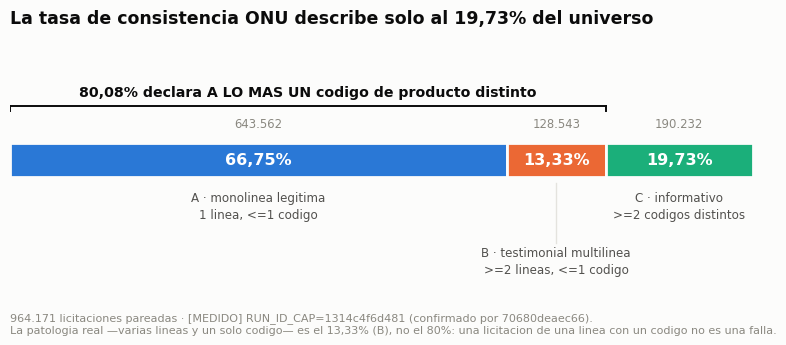
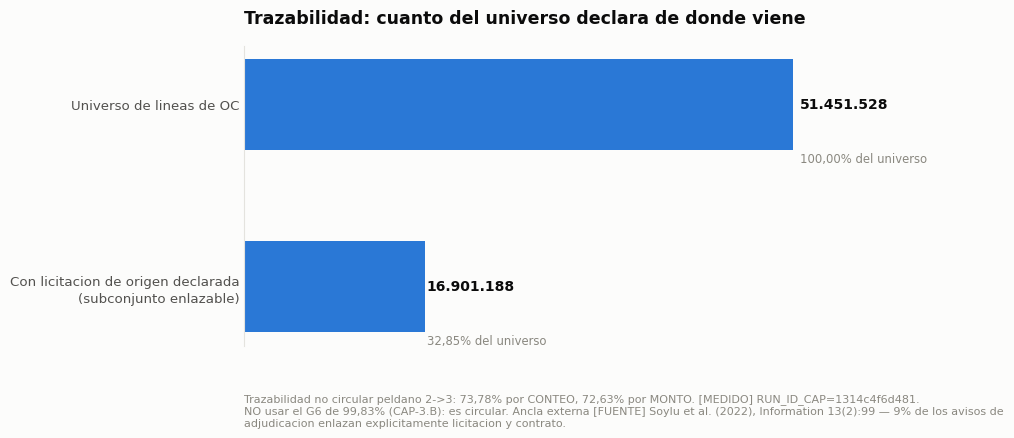
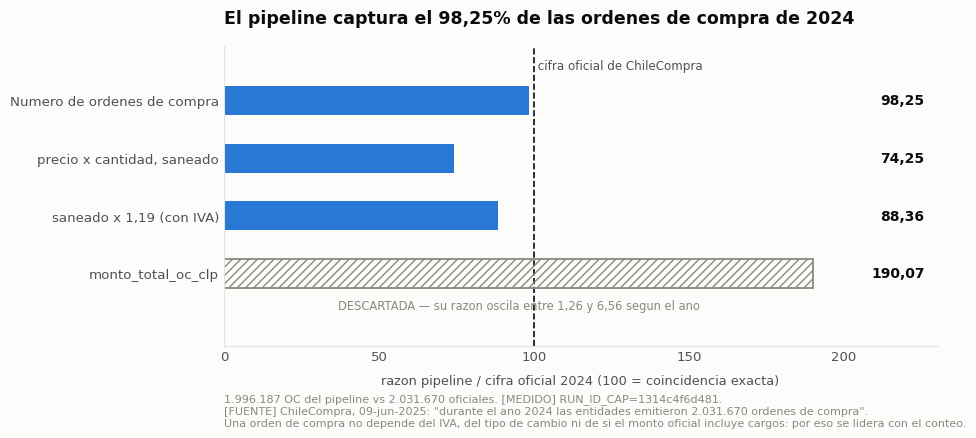
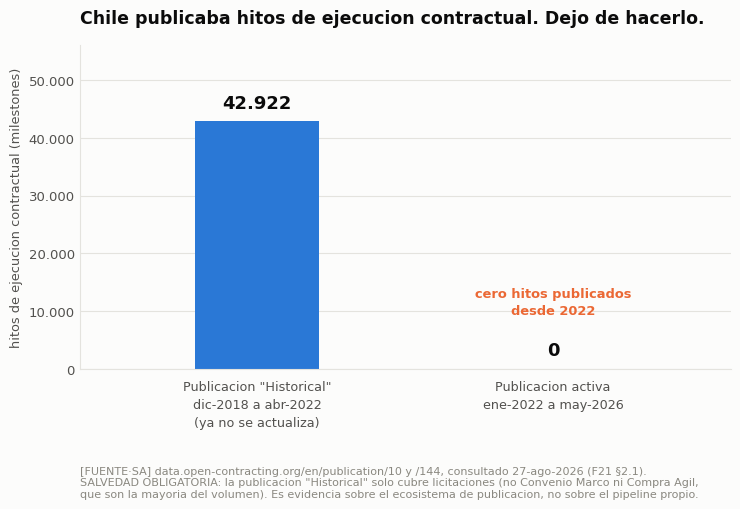
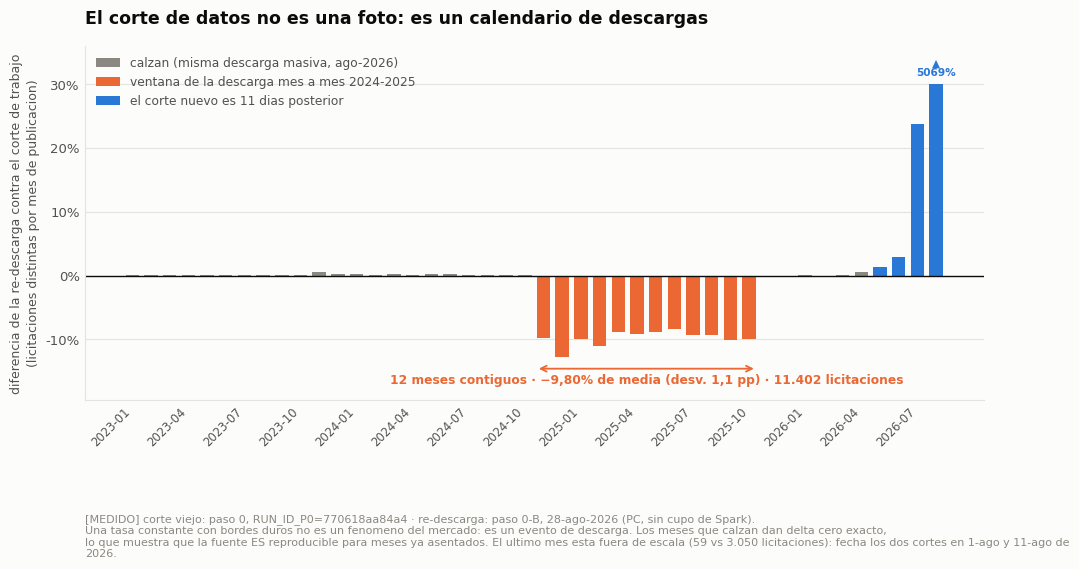
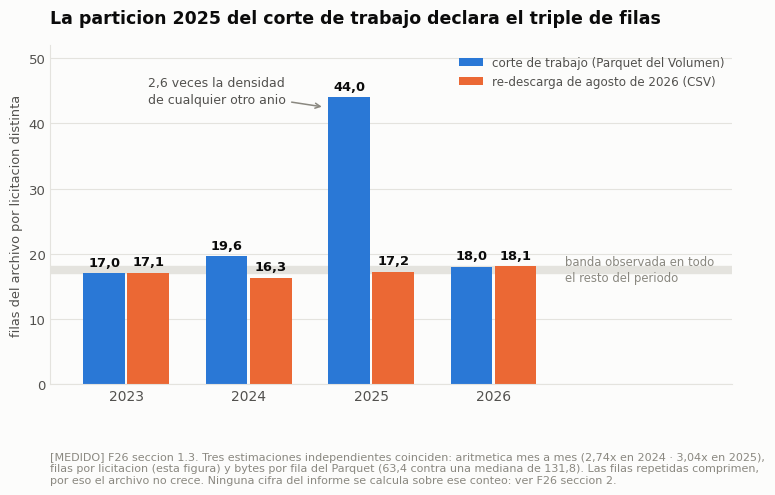

Reproduce these figures in Python, in order.
# -*- coding: utf-8 -*-
"""
graficos_capstone.py — Capstone Big Data · Mercado Publico 2017-2026
====================================================================
FIGURAS DEL INFORME, DEL DASHBOARD Y DE LA DEFENSA.

CORRE FUERA DE DATABRICKS. Cero cupo de Spark. Se alimenta de (a) las cifras
congeladas, escritas aqui con su RUN_ID de procedencia, y (b) los CSV que ya
exporta CAP-6 y los que escribe `auditoria_vintage.py`.

    pip install matplotlib
    python graficos_capstone.py --csv ./csv --salida ./figuras

Cada figura se salta sola, con un mensaje claro, si le falta su CSV. Ninguna
figura inventa un dato: si no esta, no se dibuja.

--------------------------------------------------------------------
POR QUE FUERA DEL NOTEBOOK
--------------------------------------------------------------------
El cupo de Databricks Free Edition corta corridas a media celda (§1.18: una
corrida por dia). Un grafico no puede costar una accion de Spark. CAP-6 ya deja
las tablas citadas en CSV sin computo extra; los graficos se hacen desde ahi, se
versionan en el repositorio y se regeneran gratis cuantas veces haga falta.

--------------------------------------------------------------------
DISCIPLINA DE PROCEDENCIA
--------------------------------------------------------------------
Toda cifra escrita a mano en este archivo lleva al lado el RUN_ID que la
produjo. Si una cifra cambia en el informe, se cambia AQUI y se regenera; no se
edita la imagen. Las cifras sin RUN_ID son de fuente externa y llevan su URL.
"""

import argparse
import csv
import os
import sys

import matplotlib
matplotlib.use("Agg")
import matplotlib.pyplot as plt
from matplotlib.ticker import FuncFormatter

# =====================================================================
# PALETA — validada para daltonismo, orden fijo, nunca ciclada
# =====================================================================
# Slots 1-3 de la paleta categorica de referencia. Se usan en ORDEN FIJO: el
# color sigue a la entidad, no a su posicion en el ranking. Ninguna figura de
# aqui pasa de 3 series, que es el limite validado para pares no adyacentes.
AZUL     = "#2a78d6"   # slot 1
NARANJA  = "#eb6834"   # slot 2
AQUA     = "#1baf7a"   # slot 3
TINTA    = "#0b0b0b"
TINTA_2  = "#52514e"
TINTA_3  = "#8a8880"
SUPERF   = "#fcfcfb"
REJILLA  = "#e4e3de"

plt.rcParams.update({
    "figure.facecolor": SUPERF,
    "axes.facecolor": SUPERF,
    "savefig.facecolor": SUPERF,
    "font.family": "DejaVu Sans",
    "font.size": 10.5,
    "axes.edgecolor": REJILLA,
    "axes.labelcolor": TINTA_2,
    "text.color": TINTA,
    "xtick.color": TINTA_2,
    "ytick.color": TINTA_2,
    "xtick.labelsize": 9.5,
    "ytick.labelsize": 9.5,
    "axes.titlesize": 12.5,
    "axes.titleweight": "bold",
    "axes.grid": False,
    "figure.dpi": 130,
})


def cl_pct(v, dec=2):
    """Porcentaje en formato chileno: coma decimal."""
    return ("%.*f%%" % (dec, v)).replace(".", ",")


def cl_num(v, dec=0):
    """Numero en formato chileno: punto de miles, coma decimal."""
    s = "{:,.{d}f}".format(v, d=dec)
    return s.replace(",", "\x00").replace(".", ",").replace("\x00", ".")


def _limpiar(ax, ejes=("top", "right")):
    for e in ejes:
        ax.spines[e].set_visible(False)
    for e in ("left", "bottom"):
        ax.spines[e].set_color(REJILLA)
    ax.tick_params(length=0)


def _pie(ax, texto, dy=-0.16):
    ax.annotate(texto, xy=(0, 0), xytext=(0, dy), xycoords="axes fraction",
                textcoords="axes fraction", fontsize=8, color=TINTA_3,
                va="top", ha="left", wrap=True)


def _guardar(fig, salida, nombre):
    os.makedirs(salida, exist_ok=True)
    for ext in ("png", "pdf"):
        ruta = os.path.join(salida, "%s.%s" % (nombre, ext))
        fig.savefig(ruta, bbox_inches="tight", pad_inches=0.28)
    plt.close(fig)
    print("   [OK] %s.png / .pdf" % nombre)


def _leer_csv(carpeta, nombre):
    """Devuelve lista de dicts, o None si el archivo no esta."""
    if not carpeta:
        return None
    ruta = os.path.join(carpeta, nombre)
    if not os.path.exists(ruta):
        return None
    for enc in ("utf-8-sig", "cp1252", "latin-1"):
        try:
            with open(ruta, newline="", encoding=enc) as fh:
                muestra = fh.readline()
                fh.seek(0)
                sep = ";" if muestra.count(";") >= muestra.count(",") else ","
                return list(csv.DictReader(fh, delimiter=sep))
        except UnicodeDecodeError:
            continue
    return None


def _num(s):
    if s is None:
        return None
    s = str(s).strip().replace(".", "").replace(",", ".") if "," in str(s) else str(s).strip()
    try:
        return float(s)
    except ValueError:
        return None


def _saltar(nombre, motivo):
    print("   [salta] %s — %s" % (nombre, motivo))


# =====================================================================
# FIGURA 1 · Composicion del universo de la Pregunta 1
# =====================================================================
def fig1_universo_p1(salida):
    """El titular de la Pregunta 1 es la EXCLUSION, no la tasa. El grafico
    tiene que mostrar la exclusion. [MEDIDO] RUN_ID_CAP=1314c4f6d481,
    confirmado por 70680deaec66."""
    A, B, C = 66.75, 13.33, 19.73          # % del universo de 964.171 licitaciones
    nA, nB, nC = 643562, 128543, 190232

    fig, ax = plt.subplots(figsize=(9.6, 3.1))
    izq = 0.0
    piezas = [
        ("A · monolinea legitima\n1 linea, <=1 codigo", A, nA, AZUL),
        ("B · testimonial multilinea\n>=2 lineas, <=1 codigo", B, nB, NARANJA),
        ("C · informativo\n>=2 codigos distintos", C, nC, AQUA),
    ]
    # Las etiquetas de B y C se escalonan en dos filas: los segmentos son
    # angostos y en una sola fila el texto se pisa.
    filas_y = [-0.42, -1.16, -0.42]
    for i, (etiqueta, pct, n, color) in enumerate(piezas):
        ax.barh([0], [pct], left=[izq], height=0.46, color=color,
                edgecolor=SUPERF, linewidth=2.0)   # 2px de aire entre segmentos
        centro = izq + pct / 2.0
        ax.text(centro, 0, cl_pct(pct), ha="center", va="center",
                color="white", fontsize=11.5, fontweight="bold")
        y_et = filas_y[i]
        if y_et < -0.9:      # fila baja: se dibuja una guia hasta la barra
            ax.plot([centro, centro], [-0.30, y_et + 0.05], color=REJILLA, lw=1.0)
        ax.text(centro, y_et, etiqueta, ha="center", va="top",
                color=TINTA_2, fontsize=8.6, linespacing=1.35)
        ax.text(centro, 0.40, cl_num(n), ha="center", va="bottom",
                color=TINTA_3, fontsize=8.4)
        izq += pct

    # llave que marca el hallazgo: A+B = 80,08%
    ax.plot([0, A + B], [0.72, 0.72], color=TINTA, lw=1.4)
    ax.plot([0, 0], [0.66, 0.72], color=TINTA, lw=1.4)
    ax.plot([A + B, A + B], [0.66, 0.72], color=TINTA, lw=1.4)
    ax.text((A + B) / 2.0, 0.82,
            "80,08% declara A LO MAS UN codigo de producto distinto",
            ha="center", va="bottom", fontsize=10.2, fontweight="bold", color=TINTA)

    ax.set_xlim(0, 100)
    ax.set_ylim(-1.85, 1.35)
    ax.axis("off")
    ax.set_title("La tasa de consistencia ONU describe solo al 19,73% del universo",
                 loc="left", pad=26)
    _pie(ax, dy=-0.06, texto="964.171 licitaciones pareadas · [MEDIDO] RUN_ID_CAP=1314c4f6d481 "
             "(confirmado por 70680deaec66).\nLa patologia real —varias lineas y un "
             "solo codigo— es el 13,33% (B), no el 80%: una licitacion de una linea "
             "con un codigo no es una falla.")
    _guardar(fig, salida, "fig1_universo_pregunta1")


# =====================================================================
# FIGURA 2 · Embudo de trazabilidad
# =====================================================================
def fig2_embudo(salida, csv_dir):
    """Una serie -> un solo tono, sin leyenda (el titulo la nombra)."""
    filas = _leer_csv(csv_dir, "cap9_cascada.csv")
    if filas:
        etiquetas = [f.get("peldano") or f.get("etapa") or "" for f in filas]
        valores = [_num(f.get("n") or f.get("lineas")) for f in filas]
        etiquetas = [e for e, v in zip(etiquetas, valores) if v]
        valores = [v for v in valores if v]
    else:
        # Fallback con las cifras congeladas documentadas.
        etiquetas = ["Universo de lineas de OC",
                     "Con licitacion de origen declarada\n(subconjunto enlazable)"]
        valores = [51451528.0, 16901188.0]
        print("   [aviso] fig2 usa solo los dos peldanos documentados: no se")
        print("           encontro 'cap9_cascada.csv' con la cascada completa.")

    fig, ax = plt.subplots(figsize=(9.2, 0.95 * len(valores) + 2.0))
    y = list(range(len(valores)))[::-1]
    ax.barh(y, valores, height=0.5, color=AZUL)
    for yy, v, et in zip(y, valores, etiquetas):
        ax.text(v * 1.012, yy, cl_num(v),
                va="center", ha="left", fontsize=10, color=TINTA, fontweight="bold")
        pct = 100.0 * v / valores[0]
        ax.text(v * 1.012, yy - 0.30, "%s del universo" % cl_pct(pct),
                va="center", ha="left", fontsize=8.4, color=TINTA_3)
    ax.set_yticks(y)
    ax.set_yticklabels(etiquetas, fontsize=9.6, color=TINTA_2, linespacing=1.4)
    ax.set_xlim(0, max(valores) * 1.30)
    ax.set_xticks([])
    _limpiar(ax, ("top", "right", "bottom"))
    ax.set_title("Trazabilidad: cuanto del universo declara de donde viene",
                 loc="left", pad=16)
    _pie(ax, "Trazabilidad no circular peldano 2->3: 73,78% por CONTEO, 72,63% por "
             "MONTO. [MEDIDO] RUN_ID_CAP=1314c4f6d481.\nNO usar el G6 de 99,83% "
             "(CAP-3.B): es circular. Ancla externa [FUENTE] Soylu et al. (2022), "
             "Information 13(2):99 — 9% de los avisos de adjudicacion enlazan "
             "explicitamente licitacion y contrato.")
    _guardar(fig, salida, "fig2_embudo_trazabilidad")


# =====================================================================
# FIGURA 3 · Reconciliacion externa 2024
# =====================================================================
def fig3_reconciliacion(salida):
    """Por que se lidera con el conteo y no con los montos. Una sola serie:
    la razon contra la cifra oficial. La linea de 1,00 es la referencia."""
    varas = [
        ("Numero de ordenes de compra", 0.9825, False),
        ("precio x cantidad, saneado", 0.7425, False),
        ("saneado x 1,19 (con IVA)", 0.8836, False),
        ("monto_total_oc_clp", 1.9007, True),      # descartada
    ]
    fig, ax = plt.subplots(figsize=(9.2, 3.9))
    y = list(range(len(varas)))[::-1]
    for yy, (et, v, descartada) in zip(y, varas):
        if descartada:
            ax.barh([yy], [v], height=0.5, color="none", edgecolor=TINTA_3,
                    linewidth=1.3, hatch="////")
        else:
            ax.barh([yy], [v], height=0.5, color=AZUL)
        # columna fija de valores a la derecha: pegados a la barra chocarian
        # con la linea de referencia del 100
        ax.text(2.26, yy, cl_num(v * 100, 2), va="center", ha="right",
                fontsize=10, color=TINTA, fontweight="bold")
        if descartada:
            ax.text(v / 2.0, yy - 0.44,
                    "DESCARTADA — su razon oscila entre 1,26 y 6,56 segun el ano",
                    va="top", ha="center", fontsize=8.3, color=TINTA_3)
    ax.axvline(1.0, color=TINTA, lw=1.2, ls="--", zorder=0)
    ax.text(1.0, len(varas) - 0.52, " cifra oficial de ChileCompra",
            fontsize=8.6, color=TINTA_2, ha="left", va="bottom")
    ax.set_yticks(y)
    ax.set_yticklabels([v[0] for v in varas], fontsize=9.6, color=TINTA_2)
    ax.set_xlim(0, 2.30)
    ax.set_ylim(-1.25, len(varas) - 0.05)
    ax.set_xlabel("razon pipeline / cifra oficial 2024 (100 = coincidencia exacta)",
                  fontsize=9.3, labelpad=8)
    ax.xaxis.set_major_formatter(FuncFormatter(lambda x, _p: cl_num(x * 100)))
    _limpiar(ax)
    ax.set_title("El pipeline captura el 98,25% de las ordenes de compra de 2024",
                 loc="left", pad=16)
    _pie(ax, "1.996.187 OC del pipeline vs 2.031.670 oficiales. [MEDIDO] "
             "RUN_ID_CAP=1314c4f6d481.\n[FUENTE] ChileCompra, 09-jun-2025: "
             "\"durante el ano 2024 las entidades emitieron 2.031.670 ordenes de "
             "compra\".\nUna orden de compra no depende del IVA, del tipo de cambio "
             "ni de si el monto oficial incluye cargos: por eso se lidera con el conteo.")
    _guardar(fig, salida, "fig3_reconciliacion_2024")


# =====================================================================
# FIGURA 4 · Pregunta 2 — serie interrumpida (necesita CSV)
# =====================================================================
def fig4_pregunta2(salida, csv_dir):
    filas = _leer_csv(csv_dir, "cap2_serie_onu_por_anio.csv")
    if not filas:
        _saltar("fig4_pregunta2_serie_interrumpida",
                "falta 'cap2_serie_onu_por_anio.csv' (exportalo desde CAP-6 con "
                "columnas: anio, pct_completa, pct_restringida)")
        return
    anios, comp, restr = [], [], []
    for f in filas:
        a = _num(f.get("anio") or f.get("_year"))
        if a is None:
            continue
        anios.append(int(a))
        comp.append(_num(f.get("pct_completa") or f.get("pct")))
        restr.append(_num(f.get("pct_restringida")))
    if not anios:
        _saltar("fig4_pregunta2_serie_interrumpida", "el CSV no tiene columna 'anio'")
        return

    fig, ax = plt.subplots(figsize=(9.2, 4.4))
    ax.plot(anios, comp, color=AZUL, lw=2.0, marker="o", ms=5.5,
            label="serie completa")
    if any(v is not None for v in restr):
        ax.plot(anios, restr, color=NARANJA, lw=2.0, marker="o", ms=5.5,
                label="restringida a los 1.079 organismos presentes en 2024 y 2025")
    ax.axvline(2024.95, color=TINTA_3, lw=1.2, ls="--", zorder=0)
    ax.text(2024.95, ax.get_ylim()[1], " art. 20 bis · 12-dic-2024",
            fontsize=8.8, color=TINTA_2, ha="left", va="top")
    ax.set_ylabel("% de lineas con codigo ONU valido", fontsize=9.3)
    ax.grid(axis="y", color=REJILLA, lw=0.8)
    ax.set_axisbelow(True)
    _limpiar(ax)
    leg = ax.legend(frameon=False, fontsize=9, loc="upper left")
    for t in leg.get_texts():
        t.set_color(TINTA_2)
    ax.set_title("Pregunta 2 — la mejora no aparece, y no es por cambio de poblacion",
                 loc="left", pad=16)
    _pie(ax, "Delta 2024->2025: +0,28 pp sin restringir, +0,30 pp restringido a los "
             "mismos organismos. [MEDIDO] RUN_ID_CAP=70680deaec66.\nEl confundidor "
             "del 12-dic-2024 se probo y el indicador sobrevive: el cambio de "
             "poblacion NO explica la ausencia de mejora.")
    _guardar(fig, salida, "fig4_pregunta2_serie_interrumpida")


# =====================================================================
# FIGURA 5 · OCDS — la degradacion de la publicacion de hitos
# =====================================================================
def fig5_ocds_milestones(salida):
    """[FUENTE·SA] F21 §2.1 — data.open-contracting.org/en/publication/10 y /144.
    Consultado el 27-ago-2026. Regla 5: abrir la pagina una vez antes de citar."""
    fig, ax = plt.subplots(figsize=(8.4, 4.2))
    etiquetas = ['Publicacion "Historical"\ndic-2018 a abr-2022\n(ya no se actualiza)',
                 'Publicacion activa\nene-2022 a may-2026']
    valores = [42922, 0]
    x = [0, 1]
    ax.bar(x, valores, width=0.42, color=[AZUL, AZUL])
    for xx, v in zip(x, valores):
        ax.text(xx, v + 1600, cl_num(v), ha="center",
                va="bottom", fontsize=13, fontweight="bold", color=TINTA)
    ax.text(1, 9000, "cero hitos publicados\ndesde 2022", ha="center", va="bottom",
            fontsize=9.4, color=NARANJA, fontweight="bold", linespacing=1.35)
    ax.set_xticks(x)
    ax.set_xticklabels(etiquetas, fontsize=9.2, color=TINTA_2, linespacing=1.5)
    ax.tick_params(axis="x", pad=8)
    ax.set_ylabel("hitos de ejecucion contractual (milestones)", fontsize=9.3)
    ax.set_ylim(0, 56000)
    ax.set_xlim(-0.6, 1.6)
    ax.yaxis.set_major_formatter(FuncFormatter(lambda v, _p: cl_num(v)))
    ax.grid(axis="y", color=REJILLA, lw=0.8)
    ax.set_axisbelow(True)
    _limpiar(ax)
    ax.set_title("Chile publicaba hitos de ejecucion contractual. Dejo de hacerlo.",
                 loc="left", pad=16)
    _pie(ax, dy=-0.30, texto="[FUENTE·SA] data.open-contracting.org/en/publication/10 y /144, "
             "consultado 27-ago-2026 (F21 §2.1).\nSALVEDAD OBLIGATORIA: la "
             "publicacion \"Historical\" solo cubre licitaciones (no Convenio Marco "
             "ni Compra Agil,\nque son la mayoria del volumen). Es evidencia sobre "
             "el ecosistema de publicacion, no sobre el pipeline propio.")
    _guardar(fig, salida, "fig5_ocds_milestones")


# =====================================================================
# FIGURA 6 · Auditoria _year vs fecha_creacion (necesita CSV)
# =====================================================================
def fig6_auditoria_year(salida, csv_dir):
    filas = _leer_csv(csv_dir, "cap9bis_auditoria_year.csv")
    if not filas:
        _saltar("fig6_auditoria_year",
                "falta 'cap9bis_auditoria_year.csv' (columnas: anio, pct_discrepante)")
        return
    anios, pct = [], []
    for f in filas:
        a = _num(f.get("anio") or f.get("_year"))
        p = _num(f.get("pct_discrepante") or f.get("pct"))
        if a is None or p is None:
            continue
        anios.append(int(a))
        pct.append(p)
    if not anios:
        _saltar("fig6_auditoria_year", "el CSV no trae anio/pct utilizables")
        return
    fig, ax = plt.subplots(figsize=(9.0, 3.6))
    ax.bar(anios, pct, width=0.6, color=AZUL)
    for a, p in zip(anios, pct):
        ax.text(a, p + max(pct) * 0.03, cl_pct(p), ha="center", va="bottom",
                fontsize=8.8, color=TINTA)
    ax.axhline(0.5982, color=NARANJA, lw=1.6, ls="--")
    ax.text(anios[0], 0.5982, " 0,5982% del universo completo", fontsize=8.8,
            color=NARANJA, va="bottom", ha="left")
    ax.set_ylabel("% de lineas donde _year no coincide con fecha_creacion",
                  fontsize=9.3)
    ax.set_xticks(anios)
    ax.grid(axis="y", color=REJILLA, lw=0.8)
    ax.set_axisbelow(True)
    _limpiar(ax)
    ax.set_title("_year viene de la carpeta de descarga, no de una fecha del registro",
                 loc="left", pad=16)
    _pie(ax, "307.775 de 51.451.528 lineas = 0,5982%. [MEDIDO] "
             "RUN_ID_CAP=70680deaec66. 2026 es ano parcial (1,79%).\nAcompanar con "
             "esta tabla cualquier serie 'por ano' del informe.")
    _guardar(fig, salida, "fig6_auditoria_year")


# =====================================================================
# FIGURA 7 · Censura por fecha de descarga (necesita el CSV del vintage)
# =====================================================================
def fig7_censura(salida, csv_dir):
    filas = _leer_csv(csv_dir, "v2_censura_por_anio.csv")
    if not filas:
        _saltar("fig7_censura_por_fecha_descarga",
                "falta 'v2_censura_por_anio.csv' (lo escribe auditoria_vintage.py)")
        return
    anios, pct, n = [], [], []
    for f in filas:
        a = _num(f.get("anio_publicacion"))
        p = _num(f.get("pct_censuradas"))
        pres = _num(f.get("presentes_en_corte_viejo"))
        if a is None or p is None:
            continue
        anios.append(int(a))
        pct.append(p)
        n.append(int(pres or 0))
    if not anios:
        _saltar("fig7_censura_por_fecha_descarga", "el CSV vino vacio")
        return
    fig, ax = plt.subplots(figsize=(9.0, 3.9))
    ax.bar(anios, pct, width=0.6, color=NARANJA)
    for a, p, nn in zip(anios, pct, n):
        ax.text(a, p + max(pct) * 0.035, cl_pct(p, 1), ha="center", va="bottom",
                fontsize=9.2, color=TINTA, fontweight="bold")
        # el n va DENTRO de la barra: fuera del eje choca con la etiqueta del eje
        ax.text(a, max(pct) * 0.02, "n=%s" % cl_num(nn), ha="center", va="bottom",
                fontsize=8.0, color="white")
    ax.set_ylabel("% de licitaciones presentes en el corte viejo\npero SIN su "
                  "adjudicacion", fontsize=9.3, linespacing=1.4)
    ax.set_xticks(anios)
    ax.set_xlabel("ano de publicacion de la licitacion", fontsize=9.3, labelpad=8)
    ax.yaxis.set_major_formatter(FuncFormatter(lambda v, _p: cl_pct(v, 0)))
    ax.grid(axis="y", color=REJILLA, lw=0.8)
    ax.set_axisbelow(True)
    _limpiar(ax)
    ax.set_title("El dato abierto es un corte con fecha: cuanta adjudicacion faltaba",
                 loc="left", pad=16)
    _pie(ax, "Censurada = adjudicada DESPUES de la fecha de descarga del corte "
             "original. Cota INFERIOR: solo cuenta las ya adjudicadas hoy.\nNo es "
             "aleatoria: se concentra en los procesos de ciclo largo (LR, LQ). "
             "Fuente: auditoria_vintage.py, bloque V-2.")
    _guardar(fig, salida, "fig7_censura_por_fecha_descarga")



# =====================================================================
# FIGURA 8 · El corte es un artefacto de descarga
# =====================================================================
# [MEDIDO] paso 0 RUN_ID_P0=770618aa84a4 (corte viejo, Databricks) y paso 0-B
# (re-descarga, PC, 28-ago-2026). Salida cruda:
# resultados/corrida_del_28_paso0BDE_salida_cruda.txt · documento F25 seccion 1.
#
# Cada barra es un mes de publicacion: cuanto mas (o menos) trae la re-descarga
# de agosto de 2026 respecto del corte de trabajo, en licitaciones distintas.
# Tres regimenes, y ninguno es un fenomeno del mercado: son fechas de descarga.
DELTA_MENSUAL = [
    # (anio, mes, viejo, nuevo)
    (2023, 1, 10232, 10233), (2023, 2, 10789, 10792), (2023, 3, 12872, 12877),
    (2023, 4, 11610, 11619), (2023, 5, 13531, 13535), (2023, 6, 12810, 12815),
    (2023, 7, 12881, 12887), (2023, 8, 14002, 14016), (2023, 9, 9088, 9101),
    (2023, 10, 14563, 14577), (2023, 11, 16556, 16636), (2023, 12, 10477, 10496),
    (2024, 1, 11685, 11712), (2024, 2, 12439, 12458), (2024, 3, 12166, 12189),
    (2024, 4, 14848, 14871), (2024, 5, 14096, 14122), (2024, 6, 12596, 12616),
    (2024, 7, 13939, 13955), (2024, 8, 14497, 14516), (2024, 9, 11496, 11510),
    (2024, 10, 15410, 15431), (2024, 11, 15068, 13587), (2024, 12, 8230, 7175),
    (2025, 1, 7775, 7000), (2025, 2, 8475, 7534), (2025, 3, 9302, 8484),
    (2025, 4, 10321, 9383), (2025, 5, 9575, 8725), (2025, 6, 9516, 8711),
    (2025, 7, 10320, 9354), (2025, 8, 9611, 8722), (2025, 9, 8765, 7879),
    (2025, 10, 10041, 9043), (2025, 11, 8627, 8627), (2025, 12, 7070, 7070),
    (2026, 1, 7198, 7199), (2026, 2, 7526, 7526), (2026, 3, 7895, 7900),
    (2026, 4, 7782, 7819), (2026, 5, 7458, 7558), (2026, 6, 8368, 8615),
    (2026, 7, 6317, 7814), (2026, 8, 59, 3050),
]
TOPE_Y = 30.0          # el ultimo mes se sale de escala a proposito; se rotula


def fig8_regimenes_de_descarga(salida):
    """Una serie por regimen, color fijo por regimen (no por posicion)."""
    pct, etiquetas, colores = [], [], []
    for a, m, v, n in DELTA_MENSUAL:
        d = 100.0 * (n - v) / v
        pct.append(d)
        etiquetas.append("%d-%02d" % (a, m))
        if (a, m) >= (2024, 11) and (a, m) <= (2025, 10):
            colores.append(NARANJA)          # ventana de la descarga rodante
        elif d > 0.5:
            colores.append(AZUL)             # el corte nuevo es posterior
        else:
            colores.append(TINTA_3)          # calzan

    x = list(range(len(pct)))
    dibujado = [min(p, TOPE_Y) for p in pct]

    fig, ax = plt.subplots(figsize=(11.6, 4.6))
    ax.bar(x, dibujado, width=0.72, color=colores)
    ax.axhline(0, color=TINTA, lw=1.0)

    # el mes que se sale de escala se rotula con su valor real
    for i, (p, d) in enumerate(zip(pct, dibujado)):
        if p > TOPE_Y:
            ax.text(i, TOPE_Y + 1.0, "▲\n%s" % cl_pct(p, 0), ha="center", va="bottom",
                    fontsize=7.6, color=AZUL, fontweight="bold", linespacing=0.9)

    # marcas de los tres regimenes, sobre la ventana naranja
    i0 = next(i for i, (a, m, *_r) in enumerate(DELTA_MENSUAL) if (a, m) == (2024, 11))
    i1 = next(i for i, (a, m, *_r) in enumerate(DELTA_MENSUAL) if (a, m) == (2025, 10))
    ax.annotate("", xy=(i0 - 0.4, -14.6), xytext=(i1 + 0.4, -14.6),
                arrowprops=dict(arrowstyle="<->", color=NARANJA, lw=1.3))
    ax.text((i0 + i1) / 2.0, -15.4,
            "12 meses contiguos · −9,80% de media (desv. 1,1 pp) · 11.402 licitaciones",
            ha="center", va="top", fontsize=8.8, color=NARANJA, fontweight="bold")

    ax.set_xticks(x[::3])
    ax.set_xticklabels([etiquetas[i] for i in x[::3]], rotation=45, ha="right",
                       fontsize=8.4)
    ax.set_ylim(-19.5, TOPE_Y + 6.0)
    ax.set_ylabel("diferencia de la re-descarga contra el corte de trabajo\n"
                  "(licitaciones distintas por mes de publicacion)",
                  fontsize=9.0, linespacing=1.4)
    ax.yaxis.set_major_formatter(FuncFormatter(lambda v, _p: cl_pct(v, 0)))
    ax.grid(axis="y", color=REJILLA, lw=0.8)
    ax.set_axisbelow(True)
    _limpiar(ax)

    from matplotlib.patches import Patch
    leg = ax.legend(handles=[
        Patch(facecolor=TINTA_3, label="calzan (misma descarga masiva, ago-2026)"),
        Patch(facecolor=NARANJA, label="ventana de la descarga mes a mes 2024-2025"),
        Patch(facecolor=AZUL, label="el corte nuevo es 11 dias posterior"),
    ], frameon=False, fontsize=8.8, loc="upper left", ncol=1)
    for t in leg.get_texts():
        t.set_color(TINTA_2)

    ax.set_title("El corte de datos no es una foto: es un calendario de descargas",
                 loc="left", pad=16)
    _pie(ax, dy=-0.32, texto=
         "[MEDIDO] corte viejo: paso 0, RUN_ID_P0=770618aa84a4 · re-descarga: paso 0-B, "
         "28-ago-2026 (PC, sin cupo de Spark).\nUna tasa constante con bordes duros no es "
         "un fenomeno del mercado: es un evento de descarga. Los meses que calzan dan "
         "delta cero exacto,\nlo que muestra que la fuente ES reproducible para meses ya "
         "asentados. El ultimo mes esta fuera de escala (59 vs 3.050 licitaciones): "
         "fecha los dos cortes en 1-ago y 11-ago de 2026.")
    _guardar(fig, salida, "fig8_regimenes_de_descarga")


# =====================================================================
# FIGURA 9 · La particion inflada, en una sola vara
# =====================================================================
# [MEDIDO] filas: REFERENCIA_FILAS_V1 (notebook maestro, Celda 2) y paso 0-B.
# Licitaciones distintas: paso 0 RUN_ID_P0=770618aa84a4 y paso 0-B. F26 seccion 1.3.
FILAS_POR_LIC = [
    # (anio, viejo, nuevo)
    (2023, 17.0, 17.1),
    (2024, 19.6, 16.3),
    (2025, 44.0, 17.2),
    (2026, 18.0, 18.1),
]


def fig9_filas_por_licitacion(salida):
    """Dos series -> dos tonos fijos, leyenda presente y valor sobre cada barra."""
    anios = [r[0] for r in FILAS_POR_LIC]
    viejo = [r[1] for r in FILAS_POR_LIC]
    nuevo = [r[2] for r in FILAS_POR_LIC]
    x = list(range(len(anios)))
    w = 0.36

    fig, ax = plt.subplots(figsize=(8.8, 4.4))
    ax.axhspan(17.0, 18.1, color=REJILLA, zorder=0)
    ax.text(len(anios) - 0.42, 17.55, "banda observada en todo\nel resto del periodo",
            fontsize=8.4, color=TINTA_3, va="center", ha="left", linespacing=1.3)

    b1 = ax.bar([i - w / 2 for i in x], viejo, width=w - 0.02, color=AZUL,
                label="corte de trabajo (Parquet del Volumen)")
    b2 = ax.bar([i + w / 2 for i in x], nuevo, width=w - 0.02, color=NARANJA,
                label="re-descarga de agosto de 2026 (CSV)")
    for barras, vals in ((b1, viejo), (b2, nuevo)):
        for b, v in zip(barras, vals):
            ax.text(b.get_x() + b.get_width() / 2, v + 0.7, cl_num(v, 1),
                    ha="center", va="bottom", fontsize=9.4, color=TINTA,
                    fontweight="bold")

    ax.annotate("2,6 veces la densidad\nde cualquier otro anio",
                xy=(2 - w / 2 - 0.20, 42.5), xytext=(0.18, 43.2),
                fontsize=9.0, color=TINTA_2, linespacing=1.35,
                arrowprops=dict(arrowstyle="->", color=TINTA_3, lw=1.1))

    ax.set_xticks(x)
    ax.set_xticklabels([str(a) for a in anios], fontsize=10)
    ax.set_xlim(-0.62, len(anios) + 0.95)
    ax.set_ylim(0, 52)
    ax.set_ylabel("filas del archivo por licitacion distinta", fontsize=9.3)
    ax.grid(axis="y", color=REJILLA, lw=0.8)
    ax.set_axisbelow(True)
    _limpiar(ax)
    leg = ax.legend(frameon=False, fontsize=8.6, loc="upper right",
                    bbox_to_anchor=(1.005, 1.0))
    for t in leg.get_texts():
        t.set_color(TINTA_2)
    ax.set_title("La particion 2025 del corte de trabajo declara el triple de filas",
                 loc="left", pad=16)
    _pie(ax, dy=-0.20, texto=
         "[MEDIDO] F26 seccion 1.3. Tres estimaciones independientes coinciden: aritmetica "
         "mes a mes (2,74x en 2024 · 3,04x en 2025),\nfilas por licitacion (esta figura) y "
         "bytes por fila del Parquet (63,4 contra una mediana de 131,8). Las filas repetidas "
         "comprimen,\npor eso el archivo no crece. Ninguna cifra del informe se calcula "
         "sobre ese conteo: ver F26 seccion 2.")
    _guardar(fig, salida, "fig9_filas_por_licitacion")

# =====================================================================
def main(argv=None):
    p = argparse.ArgumentParser(description="Figuras del capstone. Sin Spark.")
    p.add_argument("--csv", default="csv",
                   help="carpeta con los CSV de CAP-6 y de auditoria_vintage.py")
    p.add_argument("--salida", default="figuras", help="carpeta de salida")
    a = p.parse_args(argv)

    print("Generando figuras en %r (CSV desde %r)\n" % (a.salida, a.csv))
    fig1_universo_p1(a.salida)
    fig2_embudo(a.salida, a.csv)
    fig3_reconciliacion(a.salida)
    fig4_pregunta2(a.salida, a.csv)
    fig5_ocds_milestones(a.salida)
    fig6_auditoria_year(a.salida, a.csv)
    fig7_censura(a.salida, a.csv)
    fig8_regimenes_de_descarga(a.salida)
    fig9_filas_por_licitacion(a.salida)
    print("\nListo. Las figuras que se saltaron necesitan su CSV: exportalo con")
    print("CAP-6 (cero computo de Spark) o corriendo auditoria_vintage.py.")
    return 0


if __name__ == "__main__":
    sys.exit(main())
